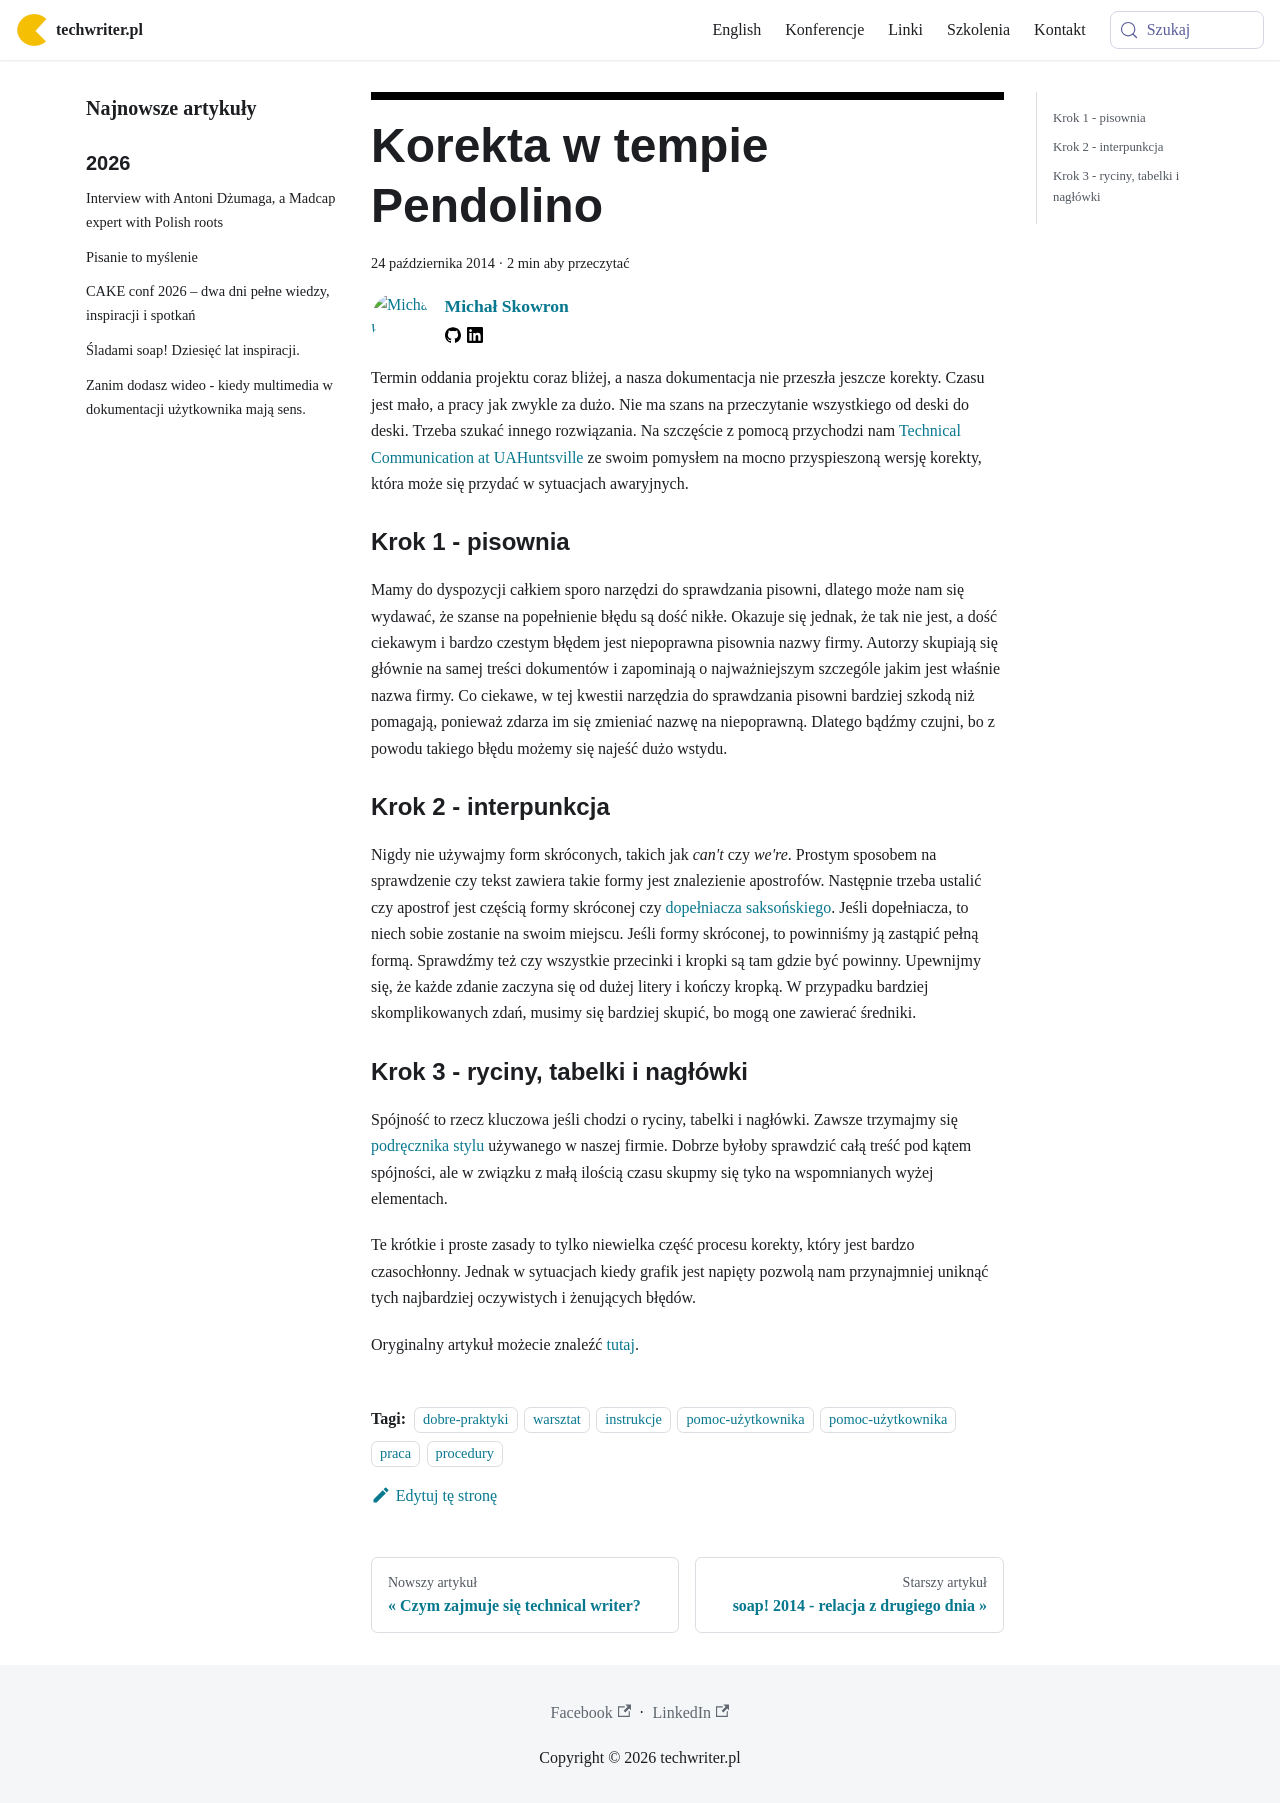

repository: techwriter-pl/techwriter-pl.github.io · page: korekta-w-tempie-pendolino/index.html · generator: docusaurus

---
title: 'Korekta w tempie Pendolino'
authors: mojk
date: '2014-10-24'
tags:
  - 'dobre-praktyki'
  - 'warsztat'
  - 'instrukcje'
  - 'pomoc-użytkownika'
  - 'pomoc-użytkownika'
  - 'praca'
  - 'procedury'
coverImage: 'keepcalmproofread.jpg'
---

Termin oddania projektu coraz bliżej, a nasza dokumentacja nie przeszła jeszcze
korekty. Czasu jest mało, a pracy jak zwykle za dużo. Nie ma szans na
przeczytanie wszystkiego od deski do deski. Trzeba szukać innego rozwiązania. Na
szczęście z pomocą przychodzi nam
[Technical Communication at UAHuntsville](http://uahtechcomm.com/) ze swoim
pomysłem na mocno przyspieszoną wersję korekty, która może się przydać w
sytuacjach awaryjnych.

<!--truncate-->

### Krok 1 - pisownia

Mamy do dyspozycji całkiem sporo narzędzi do sprawdzania pisowni, dlatego może
nam się wydawać, że szanse na popełnienie błędu są dość nikłe. Okazuje się
jednak, że tak nie jest, a dość ciekawym i bardzo czestym błędem jest
niepoprawna pisownia nazwy firmy. Autorzy skupiają się głównie na samej treści
dokumentów i zapominają o najważniejszym szczególe jakim jest właśnie nazwa
firmy. Co ciekawe, w tej kwestii narzędzia do sprawdzania pisowni bardziej
szkodą niż pomagają, ponieważ zdarza im się zmieniać nazwę na niepoprawną.
Dlatego bądźmy czujni, bo z powodu takiego błędu możemy się najeść dużo wstydu.

### Krok 2 - interpunkcja

Nigdy nie używajmy form skróconych, takich jak _can't_ czy _we're_. Prostym
sposobem na sprawdzenie czy tekst zawiera takie formy jest znalezienie
apostrofów. Następnie trzeba ustalić czy apostrof jest częścią formy skróconej
czy
[dopełniacza saksońskiego](http://www.angielski.edu.pl/rzeczowniki/dopelniacz_saksonski_277.html).
Jeśli dopełniacza, to niech sobie zostanie na swoim miejscu. Jeśli formy
skróconej, to powinniśmy ją zastąpić pełną formą. Sprawdźmy też czy wszystkie
przecinki i kropki są tam gdzie być powinny. Upewnijmy się, że każde zdanie
zaczyna się od dużej litery i kończy kropką. W przypadku bardziej
skomplikowanych zdań, musimy się bardziej skupić, bo mogą one zawierać średniki.

### Krok 3 - ryciny, tabelki i nagłówki

Spójność to rzecz kluczowa jeśli chodzi o ryciny, tabelki i nagłówki. Zawsze
trzymajmy się [podręcznika stylu](../podrecznik-stylu-stylrecznik/index.md)
używanego w naszej firmie. Dobrze byłoby sprawdzić całą treść pod kątem
spójności, ale w związku z małą ilością czasu skupmy się tyko na wspomnianych
wyżej elementach.

Te krótkie i proste zasady to tylko niewielka część procesu korekty, który jest
bardzo czasochłonny. Jednak w sytuacjach kiedy grafik jest napięty pozwolą nam
przynajmniej uniknąć tych najbardziej oczywistych i żenujących błędów.

Oryginalny artykuł możecie znaleźć
[tutaj](http://uahtechcomm.com/2014/09/20/proofing-in-a-pinch).
